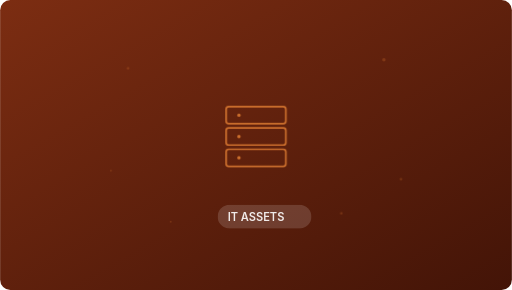
t = 0.00 s
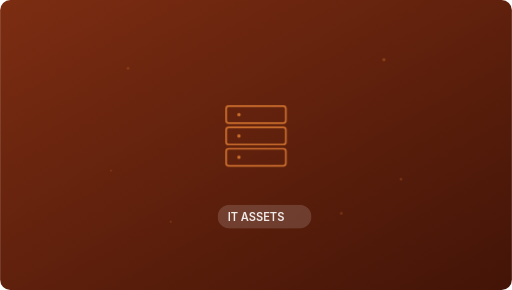
t = 0.50 s
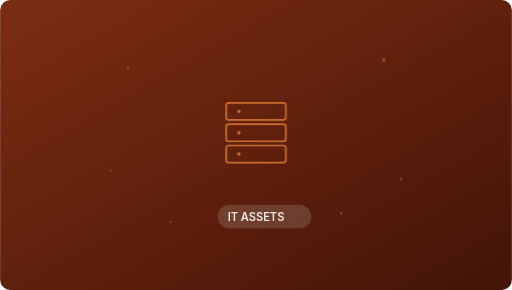
t = 1.50 s
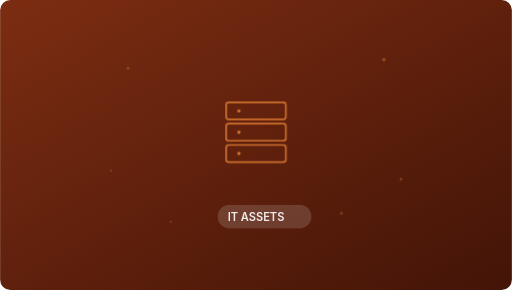
t = 2.00 s
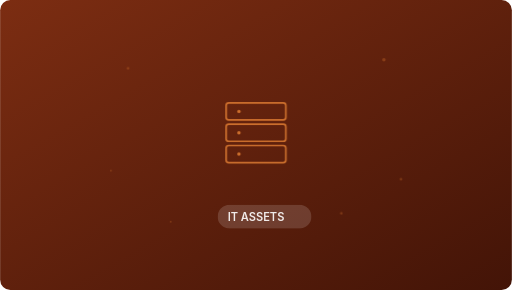
t = 2.50 s
t = 3.50 s: frame unchanged from t = 0.50 s, image omitted

The animated SVG that drew these frames (rendered in a browser with its animation timeline set to each time). Animation: 2 CSS @keyframes rules; one cycle of 4.00 s, repeats indefinitely.

<svg xmlns="http://www.w3.org/2000/svg" viewBox="0 0 600 340">
  <defs><linearGradient id="bg" x1="0%" y1="0%" x2="100%" y2="100%"><stop offset="0%" style="stop-color:#7c2d12"/><stop offset="100%" style="stop-color:#431407"/></linearGradient></defs>
  <style>
    @keyframes float{0%,100%{transform:translateY(0)}50%{transform:translateY(-5px)}}
    @keyframes pulse{0%,100%{opacity:.3}50%{opacity:.6}}
    .icon{animation:float 4s ease-in-out infinite}
    .dot{animation:pulse 3s ease-in-out infinite}
    @media(prefers-reduced-motion:reduce){*{animation:none!important}}
  </style>
  <rect width="600" height="340" rx="12" fill="url(#bg)"/>
  <circle cx="150" cy="80" r="1.5" fill="rgba(251,146,60,0.7)" class="dot" opacity="0.2"/>
  <circle cx="450" cy="70" r="2" fill="rgba(251,146,60,0.7)" class="dot" opacity="0.15"/>
  <circle cx="130" cy="200" r="1" fill="rgba(251,146,60,0.7)" class="dot" opacity="0.2"/>
  <circle cx="470" cy="210" r="1.5" fill="rgba(251,146,60,0.7)" class="dot" opacity="0.15"/>
  <circle cx="200" cy="260" r="1" fill="rgba(251,146,60,0.7)" class="dot" opacity="0.1"/>
  <circle cx="400" cy="250" r="1.5" fill="rgba(251,146,60,0.7)" class="dot" opacity="0.1"/>
  <g class="icon"><rect x="265" y="125" width="70" height="20" rx="3" fill="none" stroke="rgba(251,146,60,0.7)" stroke-width="2"/><rect x="265" y="150" width="70" height="20" rx="3" fill="none" stroke="rgba(251,146,60,0.7)" stroke-width="2"/><rect x="265" y="175" width="70" height="20" rx="3" fill="none" stroke="rgba(251,146,60,0.7)" stroke-width="2"/><circle cx="280" cy="135" r="2" fill="rgba(251,146,60,0.7)"/><circle cx="280" cy="160" r="2" fill="rgba(251,146,60,0.7)"/><circle cx="280" cy="185" r="2" fill="rgba(251,146,60,0.7)"/></g>
  <rect x="255" y="240" width="110" height="28" rx="14" fill="rgba(255,255,255,0.15)"/>
  <text x="300" y="259" text-anchor="middle" fill="rgba(255,255,255,0.9)" font-family="Inter,system-ui,sans-serif" font-size="13" font-weight="600">IT ASSETS</text>
</svg>
